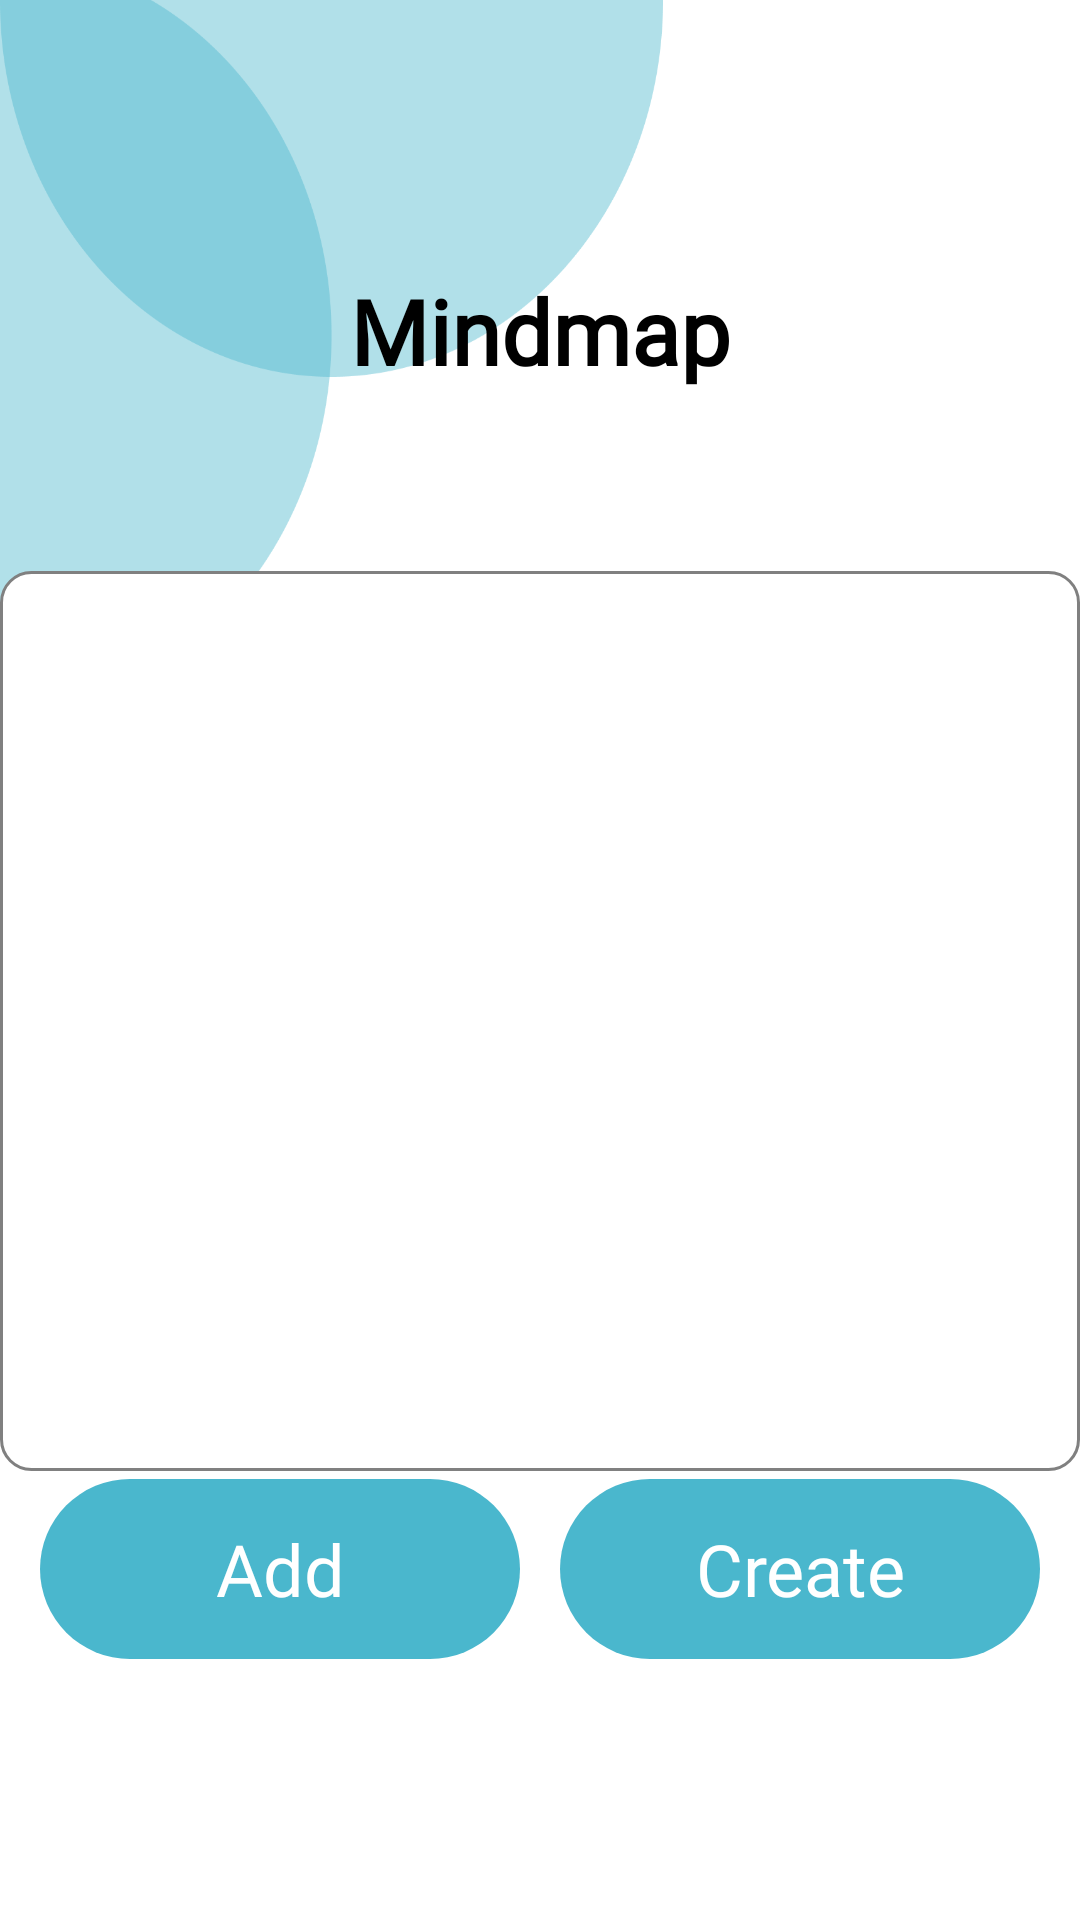

Write the Android layout XML for this screen, with the resource values it uses.
<!-- AndroidManifest.xml: application theme Theme.StudyManagement -->
<!-- res/layout/activity_mindmap.xml -->
<?xml version="1.0" encoding="utf-8"?>
<androidx.constraintlayout.widget.ConstraintLayout xmlns:android="http://schemas.android.com/apk/res/android"
    xmlns:app="http://schemas.android.com/apk/res-auto"
    xmlns:tools="http://schemas.android.com/tools"
    android:layout_width="match_parent"
    android:layout_height="match_parent"
    android:background="@drawable/main_background"
    tools:context=".activities.MindmapActivity">

    <FrameLayout
        android:id="@+id/progressOverlay"
        android:layout_width="match_parent"
        android:layout_height="match_parent"
        android:background="#80000000"
        android:elevation="20dp"
        android:visibility="gone">
        <ProgressBar
            android:layout_gravity="center"
            android:indeterminate="true"
            android:indeterminateTint="@color/teal_200"
            style="@android:style/Widget.Material.Light.ProgressBar.Large"
            android:layout_width="wrap_content"
            android:layout_height="wrap_content"
            android:visibility="visible" />
    </FrameLayout>

    <ImageView
        android:id="@+id/ivBack"
        android:src="@drawable/arrow_back"
        app:tint="@color/black"
        app:layout_constraintEnd_toEndOf="parent"
        app:layout_constraintStart_toStartOf="parent"
        app:layout_constraintTop_toTopOf="parent"
        app:layout_constraintBottom_toBottomOf="parent"
        app:layout_constraintVertical_bias="0.05"
        app:layout_constraintHorizontal_bias="0.05"
        android:layout_width="40dp"
        android:layout_height="40dp" />

    <TextView
        android:id="@+id/tvMindmap"
        android:layout_width="wrap_content"
        android:layout_height="wrap_content"
        android:fontFamily="@font/urbanist_bold"
        android:text="@string/mindmap"
        android:textAlignment="center"
        android:textColor="@color/black"
        android:textIsSelectable="false"
        android:textSize="30sp"
        android:textStyle="bold"
        app:layout_constraintBottom_toBottomOf="parent"
        app:layout_constraintEnd_toEndOf="parent"
        app:layout_constraintStart_toStartOf="parent"
        app:layout_constraintTop_toTopOf="parent"
        app:layout_constraintVertical_bias="0.15" />

    <androidx.recyclerview.widget.RecyclerView
        android:id="@+id/documentList"
        android:layout_width="360dp"
        android:layout_height="300dp"
        android:layout_marginTop="60dp"
        android:background="@drawable/stroked_rounded_white_bg"
        android:textAlignment="textStart"
        android:padding="10dp"
        app:layout_constraintBottom_toBottomOf="parent"
        app:layout_constraintEnd_toEndOf="parent"
        app:layout_constraintStart_toStartOf="parent"
        app:layout_constraintTop_toBottomOf="@id/tvMindmap"
        app:layout_constraintVertical_bias="0" />

    <androidx.appcompat.widget.AppCompatButton
        android:id="@+id/addButton"
        android:layout_width="160dp"
        android:layout_height="60dp"
        android:background="@drawable/rounded_transparent_bg"
        android:backgroundTint="@color/teal_200"
        android:fontFamily="@font/urbanist_bold"
        android:text="@string/add"
        android:textAllCaps="false"
        android:textColor="@color/white"
        android:textSize="24sp"
        app:layout_constraintBottom_toBottomOf="parent"
        app:layout_constraintEnd_toStartOf="@+id/createButton"
        app:layout_constraintStart_toStartOf="parent"
        app:layout_constraintTop_toTopOf="parent"
        app:layout_constraintVertical_bias="0.85" />

    <androidx.appcompat.widget.AppCompatButton
        android:id="@+id/createButton"
        android:layout_width="160dp"
        android:layout_height="60dp"
        android:background="@drawable/rounded_transparent_bg"
        android:backgroundTint="@color/teal_200"
        android:fontFamily="@font/urbanist_bold"
        android:text="@string/create"
        android:textAllCaps="false"
        android:textColor="@color/white"
        android:textSize="24sp"
        app:layout_constraintBottom_toBottomOf="parent"
        app:layout_constraintEnd_toEndOf="parent"
        app:layout_constraintStart_toEndOf="@+id/addButton"
        app:layout_constraintTop_toTopOf="parent"
        app:layout_constraintVertical_bias="0.85" />

</androidx.constraintlayout.widget.ConstraintLayout>
<!-- resources referenced by this layout -->
<resources>
  <color name="black">#000000</color>
  <color name="teal_200">#4AB7CD</color>
  <color name="white">#FFFFFF</color>
  <!-- drawable main_background: png bitmap (drawable, 39834 bytes) -->
  <!-- drawable rounded_transparent_bg (drawable) -->
  <?xml version="1.0" encoding="utf-8"?>
  <shape xmlns:android="http://schemas.android.com/apk/res/android">
  
      <corners android:radius="30dp" />
      <padding android:right="5dp" android:left="5dp"
          android:bottom="5dp" android:top="5dp" />
  
  </shape>
  <!-- drawable stroked_rounded_white_bg (drawable) -->
  <?xml version="1.0" encoding="utf-8"?>
  <shape xmlns:android="http://schemas.android.com/apk/res/android">
  
      <stroke android:color="@color/gray" android:width="1dp" />
      <corners android:radius="10dp" />
      <padding android:right="5dp" android:left="5dp"
          android:bottom="5dp" android:top="5dp" />
  
      <solid android:color="@android:color/white" />
  
  </shape>
  <string name="add">Add</string>
  <string name="create">Create</string>
  <string name="mindmap">Mindmap</string>
  <style name="Theme.StudyManagement" parent="Base.Theme.StudyManagement" />
  <color name="gray">#808080</color>
  <style name="Base.Theme.StudyManagement" parent="Theme.Material3.DayNight.NoActionBar">
          
          
      </style>
</resources>
